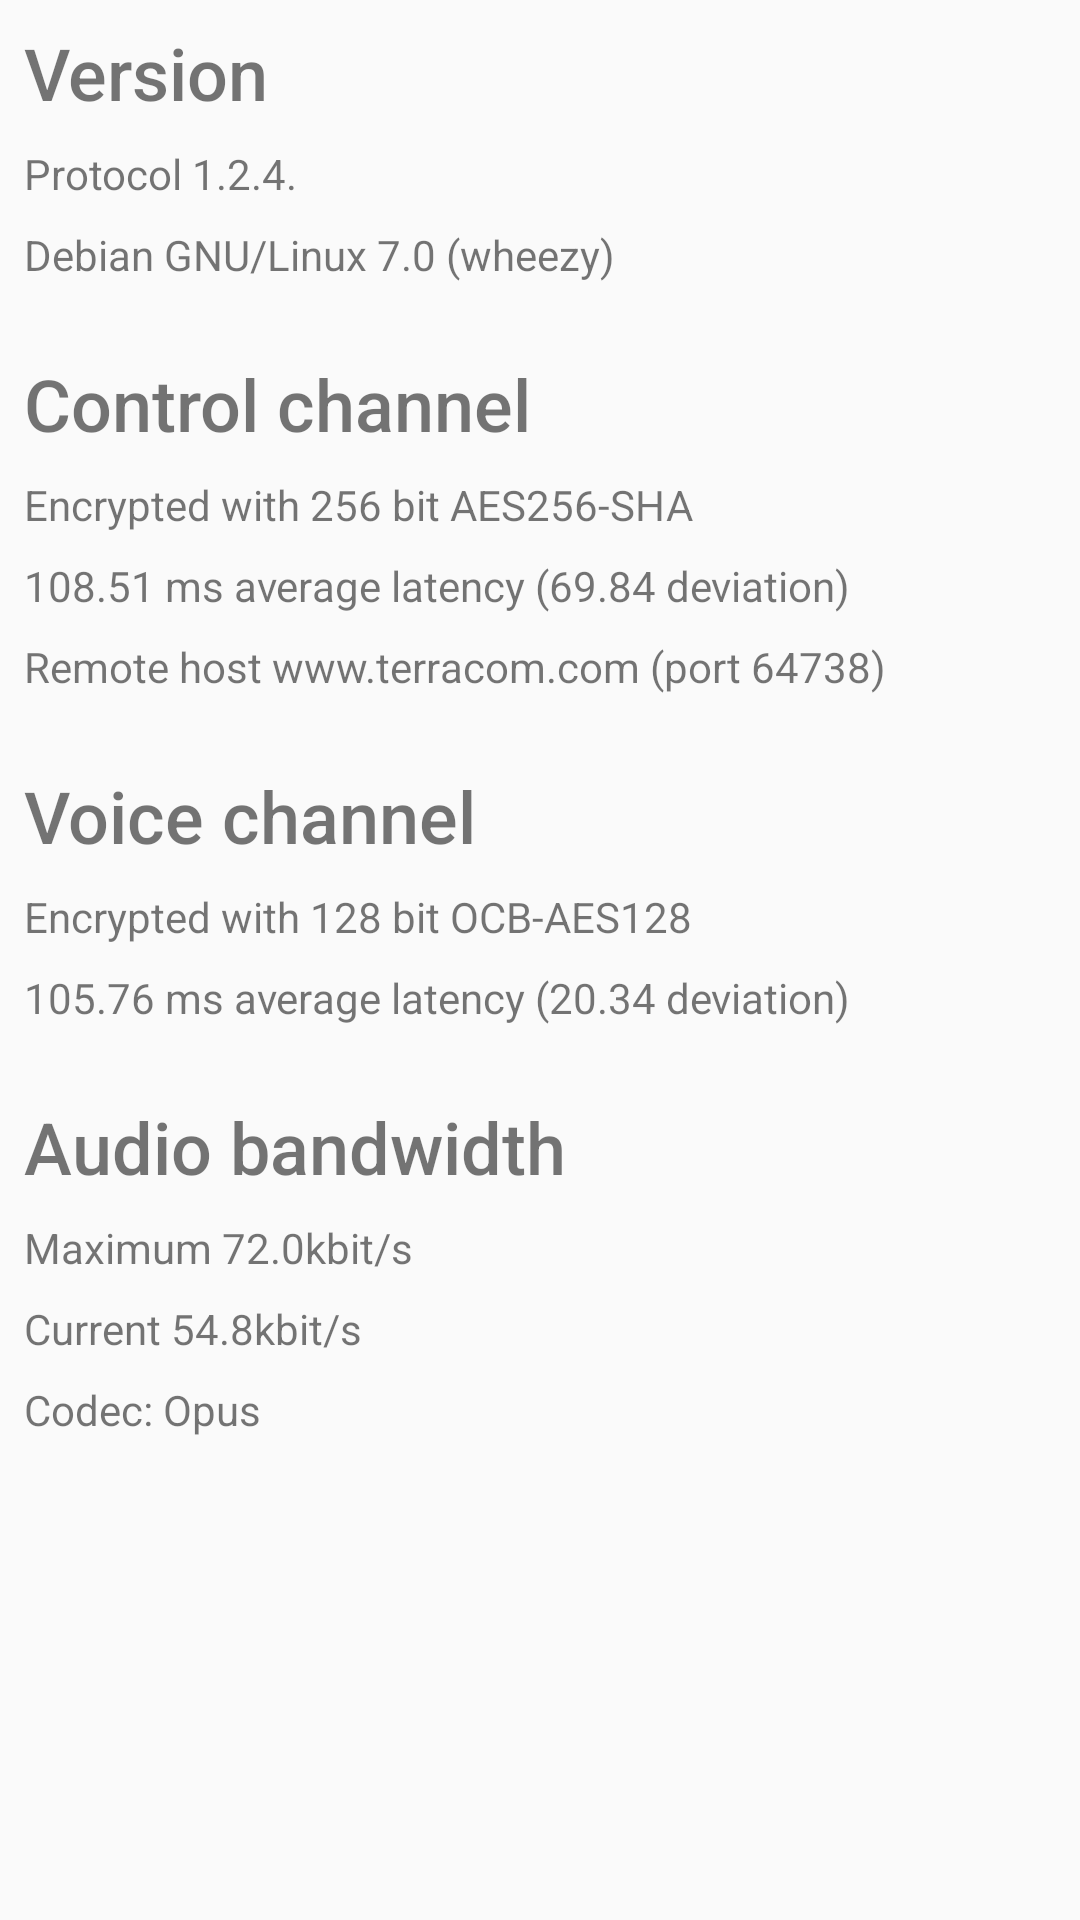

Android layout source for this screen:
<!-- AndroidManifest.xml: application theme Theme.QRPushToTalk -->
<!-- res/layout/fragment_server_info.xml -->
<?xml version="1.0" encoding="utf-8"?>
<ScrollView xmlns:android="http://schemas.android.com/apk/res/android"
    android:layout_width="match_parent"
    android:layout_height="match_parent">

    <LinearLayout
        android:orientation="vertical"
        android:layout_width="match_parent"
        android:layout_height="wrap_content"
        android:padding="8dp">

        <TextView
            android:layout_width="match_parent"
            android:layout_height="wrap_content"
            android:text="@string/version"
            android:textSize="24sp"
            android:fontFamily="sans-serif-medium"
            android:layout_marginBottom="8dp"/>
        <TextView
            android:id="@+id/server_info_protocol"
            android:layout_width="match_parent"
            android:layout_height="wrap_content"
            android:text="Protocol 1.2.4."
            android:layout_marginBottom="8dp"
            />

        <TextView
            android:id="@+id/server_info_os_version"
            android:layout_width="match_parent"
            android:layout_height="wrap_content"
            android:text="Debian GNU/Linux 7.0 (wheezy)"
            android:layout_marginBottom="8dp"
            />

        <TextView
            android:layout_width="match_parent"
            android:layout_height="wrap_content"
            android:text="@string/control_channel"
            android:textSize="24sp"
            android:fontFamily="sans-serif-medium"
            android:layout_marginBottom="8dp"
            android:layout_marginTop="16dp" />
        <TextView
            android:layout_width="match_parent"
            android:layout_height="wrap_content"
            android:text="@string/tcp_encryption_mode"
            android:layout_marginBottom="8dp"
            />

        <TextView
            android:id="@+id/server_info_tcp_latency"
            android:layout_width="match_parent"
            android:layout_height="wrap_content"
            android:text="108.51 ms average latency (69.84 deviation)"
            android:layout_marginBottom="8dp"
            />
        <TextView
            android:id="@+id/server_info_host"
            android:layout_width="match_parent"
            android:layout_height="wrap_content"
            android:text="Remote host www.terracom.com (port 64738)"
            android:layout_marginBottom="8dp"
            />

        <TextView
            android:layout_width="match_parent"
            android:layout_height="wrap_content"
            android:text="@string/voice_channel"
            android:textSize="24sp"
            android:fontFamily="sans-serif-medium"
            android:layout_marginBottom="8dp"
            android:layout_marginTop="16dp" />
        <TextView
            android:layout_width="match_parent"
            android:layout_height="wrap_content"
            android:text="@string/udp_encryption_mode"
            android:layout_marginBottom="8dp"
            />

        <TextView
            android:id="@+id/server_info_udp_latency"
            android:layout_width="match_parent"
            android:layout_height="wrap_content"
            android:text="105.76 ms average latency (20.34 deviation)"
            android:layout_marginBottom="8dp"
            />

        <TextView
            android:layout_width="match_parent"
            android:layout_height="wrap_content"
            android:text="@string/audio_bandwidth"
            android:textSize="24sp"
            android:fontFamily="sans-serif-medium"
            android:layout_marginBottom="8dp"
            android:layout_marginTop="16dp" />
        <TextView
            android:id="@+id/server_info_max_bandwidth"
            android:layout_width="match_parent"
            android:layout_height="wrap_content"
            android:text="Maximum 72.0kbit/s"
            android:layout_marginBottom="8dp"
            />

        <TextView
            android:id="@+id/server_info_current_bandwidth"
            android:layout_width="match_parent"
            android:layout_height="wrap_content"
            android:text="Current 54.8kbit/s"
            android:layout_marginBottom="8dp"
            />

        <TextView
            android:id="@+id/server_info_codec"
            android:layout_width="match_parent"
            android:layout_height="wrap_content"
            android:text="Codec: Opus"
            android:layout_marginBottom="8dp"
            />

    </LinearLayout>
</ScrollView>
<!-- resources referenced by this layout -->
<resources>
  <string name="audio_bandwidth">Audio bandwidth</string>
  <string name="control_channel">Control channel</string>
  <string name="tcp_encryption_mode">Encrypted with 256 bit AES256-SHA</string>
  <string name="udp_encryption_mode">Encrypted with 128 bit OCB-AES128</string>
  <string name="version">Version</string>
  <string name="voice_channel">Voice channel</string>
  <style name="Theme.QRPushToTalk" parent="@style/Theme.AppCompat.Light.DarkActionBar">
          <item name="android:textColorPrimary">#000</item>
          <item name="android:textColorSecondary">#666</item>
          <item name="android:textColorPrimaryInverse">#FFF</item>
          <item name="android:textColorSecondaryInverse">#AAA</item>
  
          <item name="android:actionBarStyle">@style/QRPushToTalkDarkActionBar</item>
          <item name="actionBarStyle">@style/QRPushToTalkDarkActionBar</item>
  
          <item name="colorPrimary">#454D5E</item>
          <item name="colorPrimaryDark">#2F3440</item>
          <item name="colorAccent">#454D5E</item>
  
          <item name="cardStyle">@style/Theme.QRPushToTalk.CardView</item>
      </style>
  <style name="QRPushToTalkDarkActionBar" parent="@style/Widget.AppCompat.ActionBar.Solid">
          <item name="android:titleTextStyle">@style/QRPushToTalkDarkActionBarText</item>
          <item name="titleTextStyle">@style/QRPushToTalkDarkActionBarText</item>
      </style>
  <style name="Theme.QRPushToTalk.CardView" parent="CardView">
      </style>
  <style name="QRPushToTalkDarkActionBarText" parent="@style/TextAppearance.AppCompat.Widget.ActionBar.Title">
          <item name="android:textColor">#FFFFFF</item>
      </style>
</resources>
